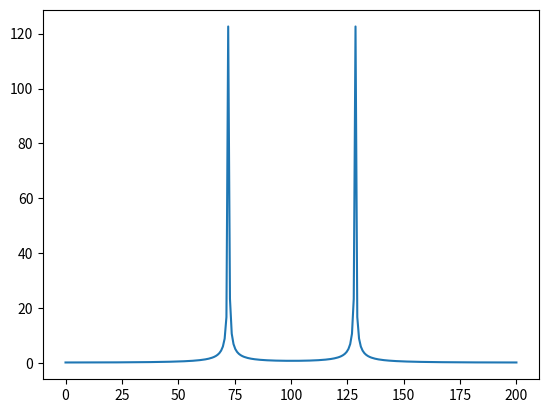

This chart was generated by the following Python code: (Note: this script raises an exception after producing the figure.)
# -*- coding: utf-8 -*-
"""
Created on Mon Sep 30 12:08:58 2019

@author: e1602246
"""

import math,cmath
import numpy as np
import matplotlib.pyplot as plt
from scipy import signal
from scipy.fftpack import fft

# partie 1

"""
t = np.linspace(0, 10, 500)
plt.plot(t, signal.square(1 * t))

def serieFourier (ordre, N) :
         
    R = np.zeros(N)  
    t = np.linspace(0,((N-1)/N)*2*(np.pi),N)     
    
    for i in range(N):
        x = t[i]           
        y = 0 
        
        for k in range(1,ordre+1):             
            terme = (2*(1-(-1)**k)*np.sin(k*x))/(k*(np.pi))             
            y = y + terme
            
        R[i]=y   
    return R 
    
for i in range(1, 100, 3):
    plt.plot(serieFourier(i, 100))
"""
# partie 2
def genSin(N, f, fs):
    t = np.linspace(0, (N-1)/fs, N)
    x = np.sin(2*np.pi*f*t)
    return x

# q2.1 création sinusoide
fe = 200
N = 256
T = float(N-1)/fe
echantillons = np.zeros(N)
echantillons = genSin(N, 128, fe)
n = np.arange(N)
#plt.plot(n[0:50], echantillons[0:50])

# q2.3 calcul spectre
TFD = fft(echantillons) # spectre
A = np.absolute(TFD/N) # amplitude
An = A/A.max() # ampmlitude normalisée
P = np.angle(TFD/N) # phase normalisée

# q2.4 afficher le spectre
F = np.linspace(0, fe, N)
plt.plot(F, abs(TFD))


# q2.5 observation

# q2.6 modification de f et de fs puis observation

# q2.7 création signal
fe = 200
N = 256
t = np.linspace(0, (N-1)/fe, N)
pi = np.pi
x = 3*math.cos(50*pi*t) + 10*math.sin(300*pi*t) - math.sin(100*pi*t)
#X = fft(x)
#plt.plot(X)
"""
#q2.3
TFD = fft((t,s))

A = np.abs(TFD/256)

#q2.4
fs = 256
N = 256
F =np.linspace(0,fs,N)
plt.plot(F, np.abs(TFD)) 

plt.plot(t, s)
"""